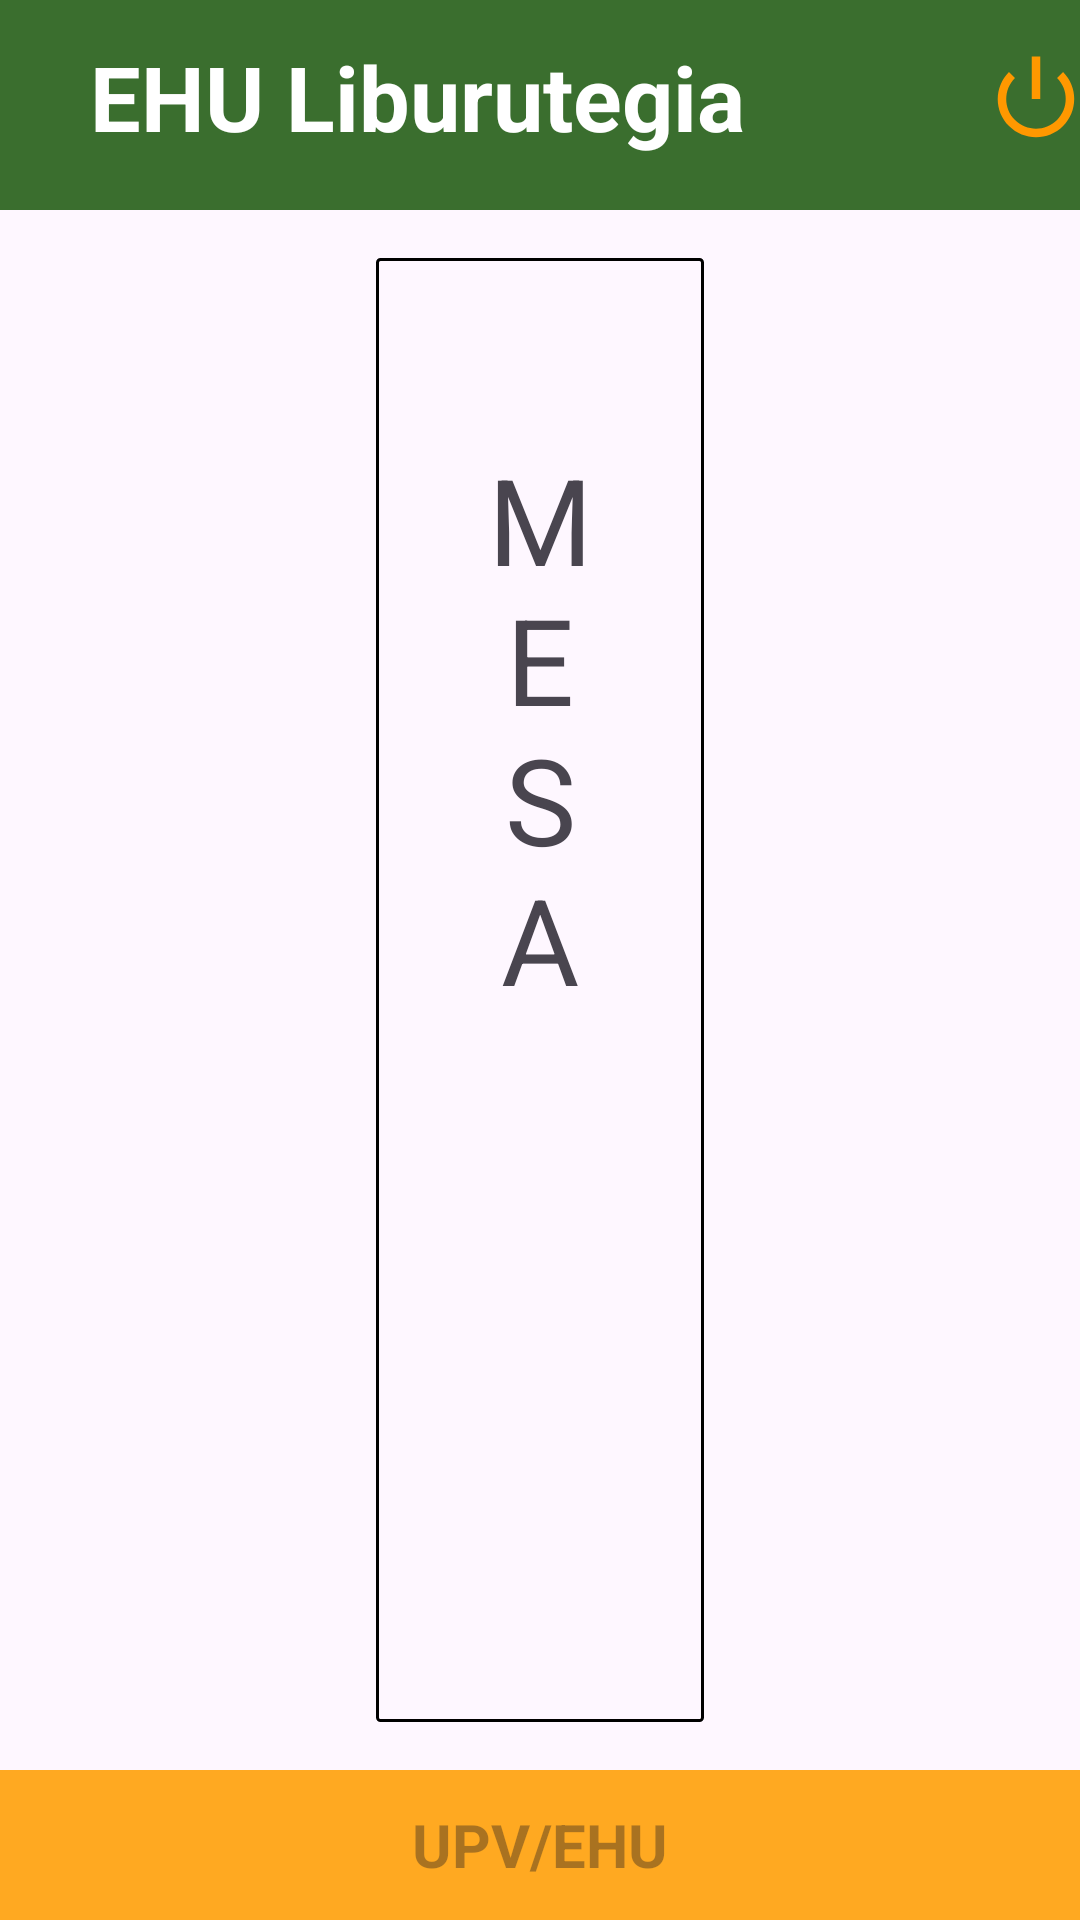

This screen was rendered from an Android layout file. Write that file and the resources it references.
<!-- AndroidManifest.xml: application theme Theme.TFG_Biblioteca -->
<!-- res/layout/activity_reservar_asiento_vista.xml -->
<?xml version="1.0" encoding="utf-8"?>
<androidx.constraintlayout.widget.ConstraintLayout xmlns:android="http://schemas.android.com/apk/res/android"
    xmlns:app="http://schemas.android.com/apk/res-auto"
    xmlns:tools="http://schemas.android.com/tools"
    android:layout_width="match_parent"
    android:layout_height="match_parent"
    tools:context=".ReservaAsientos.ReservarAsientoVistaActivity">


    <LinearLayout
        android:layout_width="match_parent"
        android:layout_height="match_parent"
        android:orientation="vertical"
        tools:context=".LoginActivity"
        >

        <LinearLayout
            android:layout_width="match_parent"
            android:layout_height="70dp"
            android:background="@color/verde"
            android:orientation="horizontal">

            <TextView
                android:layout_width="wrap_content"
                android:layout_height="wrap_content"
                android:layout_marginLeft="30dp"
                android:layout_marginTop="12dp"
                android:layout_marginRight="60dp"
                android:text="@string/tituloAplicacion"
                android:textColor="@color/white"
                android:textSize="30dp"
                android:textStyle="bold" />

            <ImageButton
                android:id="@+id/btnSalir"
                android:layout_width="34dp"
                android:layout_height="32dp"
                android:layout_marginLeft="20dp"
                android:layout_marginTop="17dp"
                android:background="@color/verde"
                android:foregroundTint="#FF9800"
                android:scaleType="centerCrop"
                android:src="@android:drawable/ic_lock_power_off"
                app:tint="#FF9800"
                tools:ignore="TouchTargetSizeCheck,SpeakableTextPresentCheck" />

        </LinearLayout>


        <LinearLayout
            android:layout_width="match_parent"
            android:layout_height="520dp"
            android:orientation="horizontal"
            android:padding="16dp"
            tools:context=".LoginActivity">


            <LinearLayout
                android:layout_width="match_parent"
                android:layout_height="match_parent"
                android:orientation="horizontal"
                android:layout_weight="0.33"
                android:gravity="center">

                <LinearLayout
                    android:layout_width="match_parent"
                    android:layout_height="match_parent"
                    android:orientation="vertical"
                    android:layout_weight="0.33"
                    android:id="@+id/layoutIzq"
                    android:gravity="center"
                    android:padding="10dp">


                </LinearLayout>

            </LinearLayout>

            <LinearLayout
                android:layout_width="match_parent"
                android:layout_height="match_parent"
                android:orientation="vertical"
                android:background="@drawable/borde_negro"
                android:layout_weight="0.33">


                <TextView
                    android:layout_width="match_parent"
                    android:layout_height="wrap_content"
                    android:layout_gravity="center"
                    android:text="@string/reservarAsiento.mesa"
                    android:textAlignment="center"
                    android:gravity="center"
                    android:textSize="40dp"
                    android:layout_weight="0.5"/>

                <TextView
                    android:id="@+id/idMesa"
                    android:layout_width="match_parent"
                    android:layout_height="wrap_content"
                    android:layout_gravity="center"
                    android:textAlignment="center"
                    android:textSize="40dp"
                    android:layout_weight="0.5"/>

            </LinearLayout>


            <LinearLayout
                android:layout_width="match_parent"
                android:layout_height="match_parent"
                android:orientation="horizontal"
                android:layout_weight="0.33"
                android:gravity="center">

                <LinearLayout
                    android:layout_width="match_parent"
                    android:layout_height="match_parent"
                    android:orientation="vertical"
                    android:layout_gravity="center"
                    android:layout_weight="0.33"
                    android:gravity="center"
                    android:id="@+id/layoutDrc"
                    android:padding="10dp">



                </LinearLayout>


            </LinearLayout>
        </LinearLayout>

        <LinearLayout
            android:layout_width="match_parent"
            android:layout_height="match_parent"
            android:orientation="vertical"
            android:background="@color/orange"
            tools:ignore="ExtraText">

            <TextView
                android:layout_width="match_parent"
                android:layout_height="match_parent"
                android:gravity="center"
                android:hint="@string/upvehu"
                android:minHeight="48dp"
                android:textColor="@color/black"
                android:textSize="20dp"
                android:textStyle="bold" />
            />

        </LinearLayout>


    </LinearLayout>

</androidx.constraintlayout.widget.ConstraintLayout>
<!-- resources referenced by this layout -->
<resources>
  <color name="black">#FF000000</color>
  <color name="orange">#FFA921</color>
  <color name="verde">#3A6E2E</color>
  <color name="white">#FFFFFFFF</color>
  <!-- drawable borde_negro (drawable) -->
  <?xml version="1.0" encoding="utf-8"?>
  <shape xmlns:android="http://schemas.android.com/apk/res/android"
      android:shape="rectangle" >
  
      
      <solid
          android:color="@android:color/transparent" >
      </solid>
  
      
      <stroke
          android:width="1dp"
          android:color="@color/black" >
      </stroke>
  
      
      <corners
          android:radius="1dp"   >
      </corners>
  
  </shape>
  <string name="reservarAsiento.mesa">M\nE\nS\nA</string>
  <string name="tituloAplicacion">EHU Liburutegia </string>
  <string name="upvehu">UPV/EHU</string>
  <style name="Theme.TFG_Biblioteca" parent="Base.Theme.TFG_Biblioteca" />
  <style name="Base.Theme.TFG_Biblioteca" parent="Theme.Material3.DayNight.NoActionBar">
          
          
      </style>
</resources>
